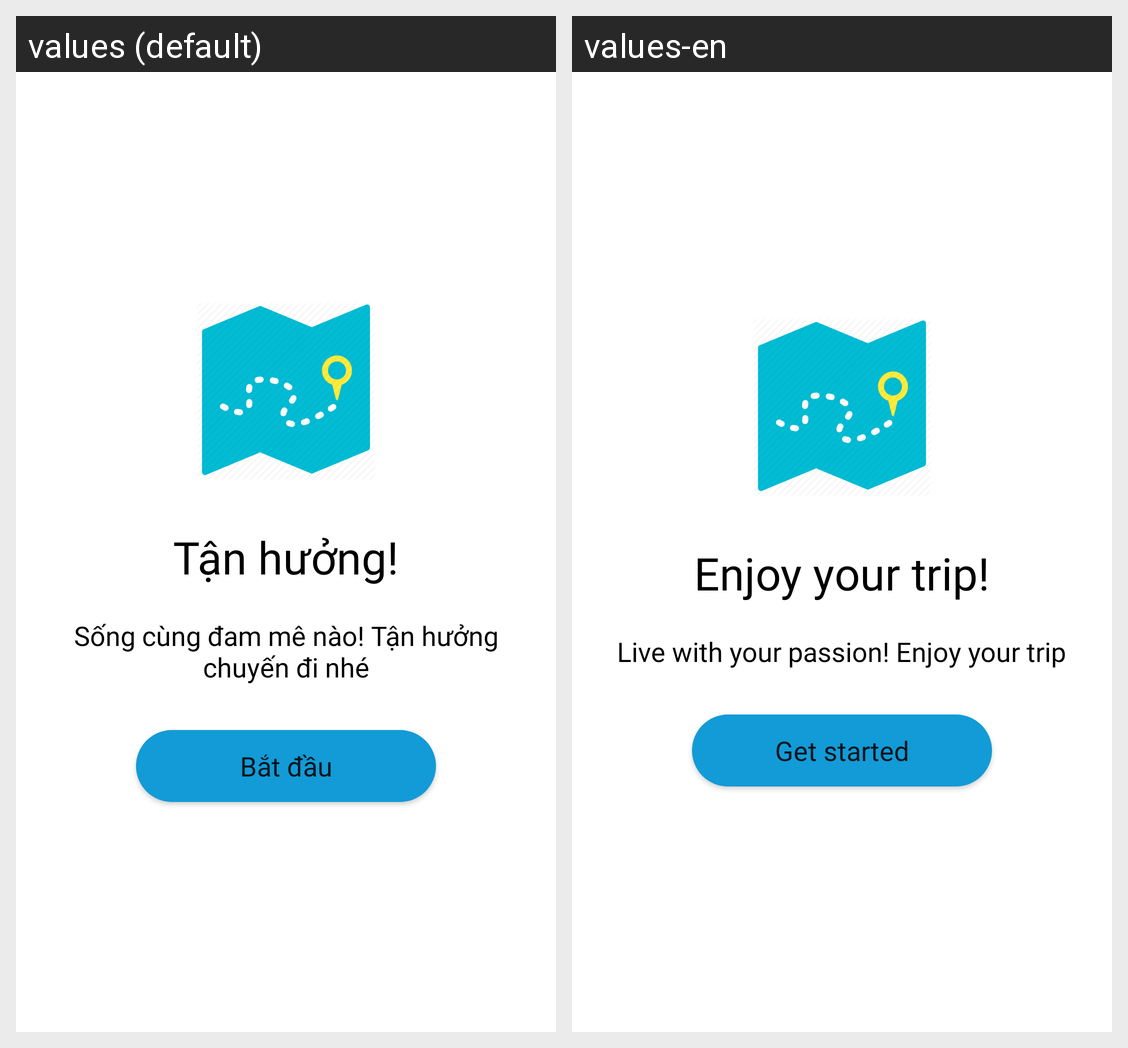

This grid shows one Android layout under two languages. Give, for every string resource on the screen, its name, the default text and each shown locale's text.
Android screen res/layout/fragment_on_boarding3.xml rendered under 2 locales, left to right: values (default), values-en. Device: Nexus 5 (rendered at 1080×1920; each locale shown at half size, 540×960, under a caption strip naming it); theme Theme.MaterialComponents.Light.NoActionBar.
Strings drawn on this screen, with the default value and each locale's value (text and hints the layout hard-codes, and strings that could not be matched under every locale, appear in the picture but are not listed):

enjoy_your_trip
  values: Tận hưởng!
  values-en: Enjoy your trip!

s_ng_c_ng_am_m_n_o_t_n_h_ng_chuy_n_i_nh
  values: Sống cùng đam mê nào! Tận hưởng chuyến đi nhé
  values-en: Live with your passion! Enjoy your trip

get_started
  values: Bắt đầu
  values-en: Get started
